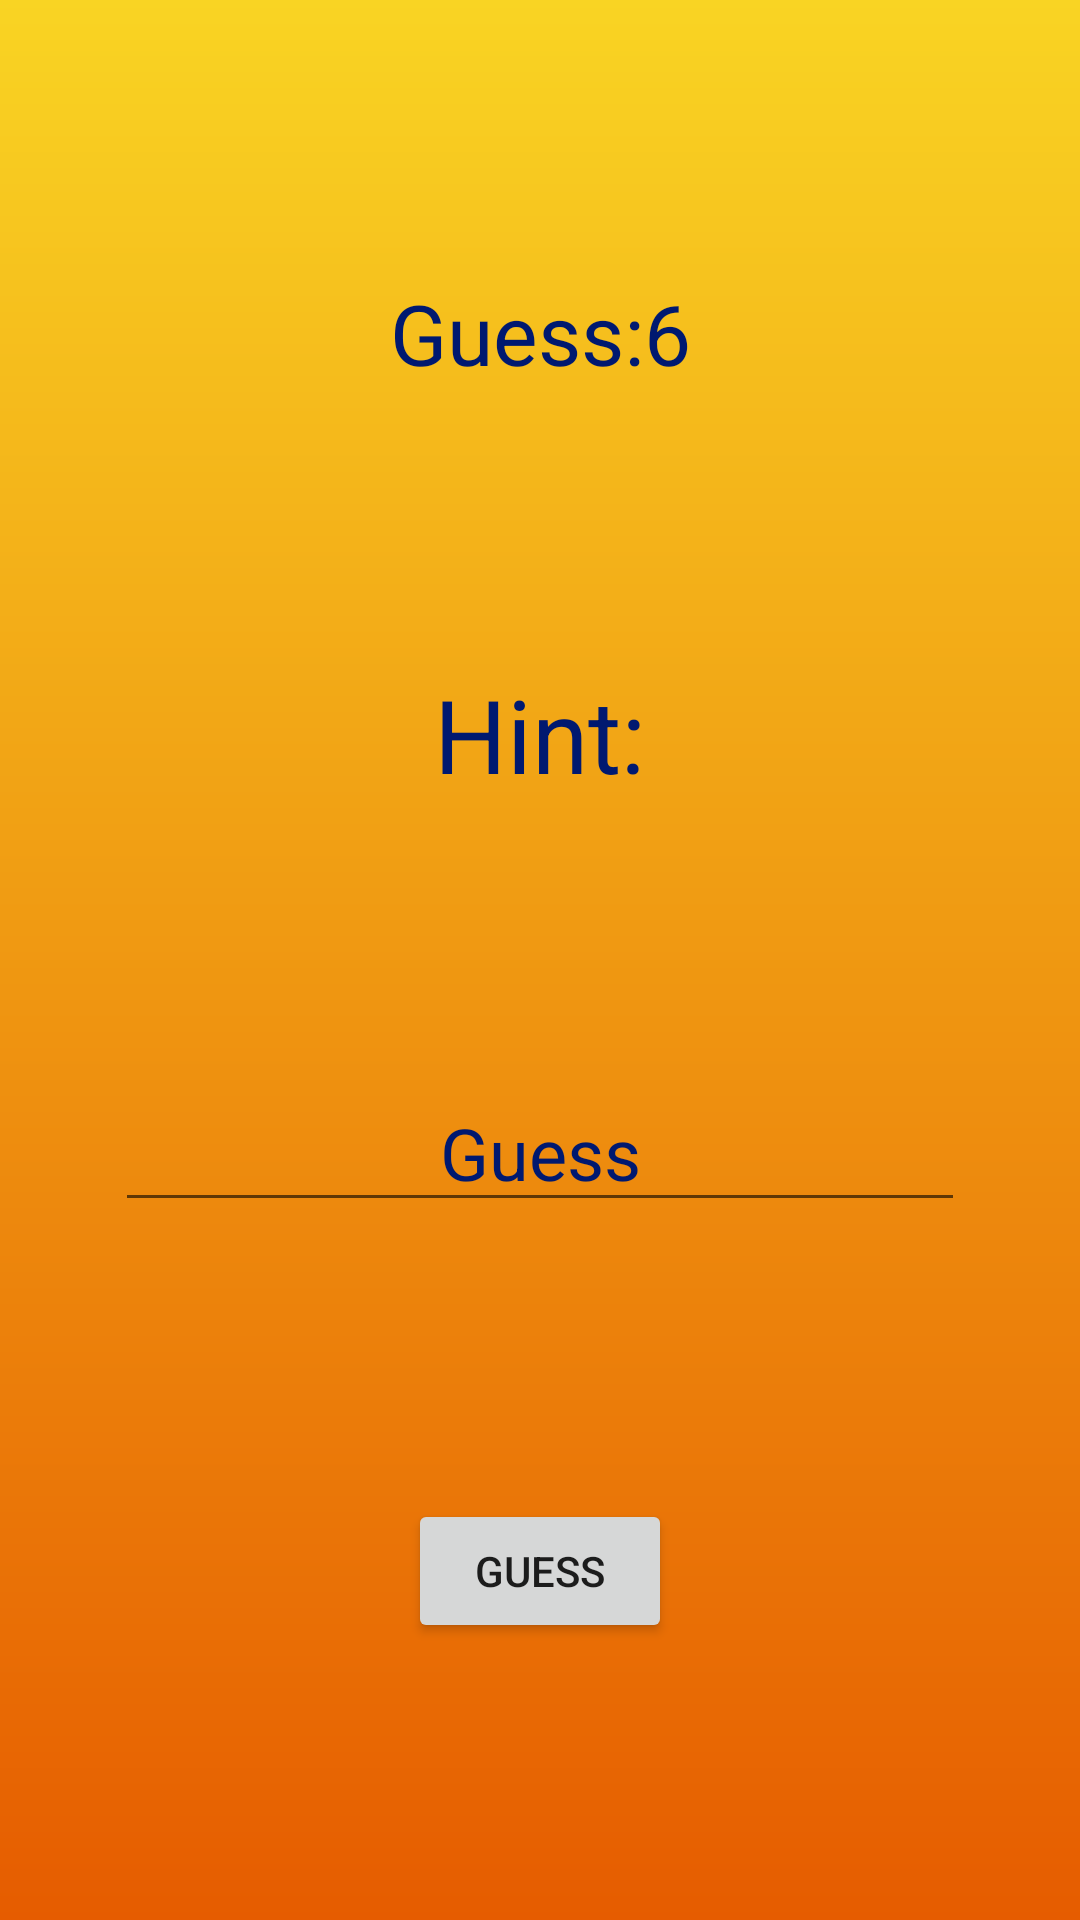

The Android layout XML behind this screen, and the referenced resources:
<!-- AndroidManifest.xml: application theme Theme.KelimeTahmin -->
<!-- res/layout/fragment_guess_page.xml -->
<?xml version="1.0" encoding="utf-8"?>
<androidx.constraintlayout.widget.ConstraintLayout xmlns:android="http://schemas.android.com/apk/res/android"
    xmlns:app="http://schemas.android.com/apk/res-auto"
    xmlns:tools="http://schemas.android.com/tools"
    android:layout_width="match_parent"
    android:layout_height="match_parent"
    tools:context=".fragment.GuessPageFragment"
    android:background="@drawable/gradient_color">


    <TextView
        android:id="@+id/guessNumberText"
        android:layout_width="wrap_content"
        android:layout_height="wrap_content"
        android:text="Guess:6"
        android:textColor="@color/dark_blue"
        android:textSize="28sp"
        app:layout_constraintBottom_toTopOf="@+id/hintText"
        app:layout_constraintEnd_toEndOf="parent"
        app:layout_constraintHorizontal_bias="0.5"
        app:layout_constraintStart_toStartOf="parent"
        app:layout_constraintTop_toTopOf="parent" />

    <TextView
        android:id="@+id/hintText"
        android:layout_width="wrap_content"
        android:layout_height="wrap_content"
        android:text="Hint:"
        android:textColor="@color/dark_blue"
        android:textSize="34sp"
        app:layout_constraintBottom_toTopOf="@+id/guessEditText"
        app:layout_constraintEnd_toEndOf="parent"
        app:layout_constraintHorizontal_bias="0.5"
        app:layout_constraintStart_toStartOf="parent"
        app:layout_constraintTop_toBottomOf="@+id/guessNumberText" />

    <EditText
        android:id="@+id/guessEditText"
        android:layout_width="wrap_content"
        android:layout_height="48dp"
        android:ems="10"
        android:hint="Guess"
        android:inputType="textPersonName"
        android:textAlignment="center"
        android:textColor="@color/dark_blue"
        android:textColorHint="@color/dark_blue"
        android:textSize="24sp"
        app:layout_constraintBottom_toTopOf="@+id/guessButton"
        app:layout_constraintEnd_toEndOf="parent"
        app:layout_constraintHorizontal_bias="0.5"
        app:layout_constraintStart_toStartOf="parent"
        app:layout_constraintTop_toBottomOf="@+id/hintText" />

    <Button
        android:id="@+id/guessButton"
        android:layout_width="wrap_content"
        android:layout_height="wrap_content"
        android:text="Guess"
        app:layout_constraintBottom_toBottomOf="parent"
        app:layout_constraintEnd_toEndOf="parent"
        app:layout_constraintHorizontal_bias="0.5"
        app:layout_constraintStart_toStartOf="parent"
        app:layout_constraintTop_toBottomOf="@+id/guessEditText" />
</androidx.constraintlayout.widget.ConstraintLayout>
<!-- resources referenced by this layout -->
<resources>
  <color name="dark_blue">#001970</color>
  <!-- drawable gradient_color (drawable) -->
  <?xml version="1.0" encoding="utf-8"?>
  <shape xmlns:android="http://schemas.android.com/apk/res/android"
      android:shape="rectangle">
      <gradient
          android:angle="90"
          android:startColor="#e65c00"
          android:endColor="#F9D423"
          android:type="linear"/>
  </shape>
  <style name="Theme.KelimeTahmin" parent="Theme.MaterialComponents.DayNight.NoActionBar">
          
          <item name="colorPrimary">@color/dark_blue</item>
          <item name="colorPrimaryVariant">@color/dark_blue</item>
          <item name="colorOnPrimary">@color/white</item>
          
          <item name="colorSecondary">@color/yellow</item>
          <item name="colorSecondaryVariant">@color/teal_700</item>
          <item name="colorOnSecondary">@color/black</item>
          
          <item name="android:statusBarColor" tools:targetApi="l">?attr/colorPrimaryVariant</item>
          
      </style>
  <color name="white">#FFFFFFFF</color>
  <color name="yellow">#ffb300</color>
  <color name="teal_700">#FF018786</color>
  <color name="black">#FF000000</color>
</resources>
